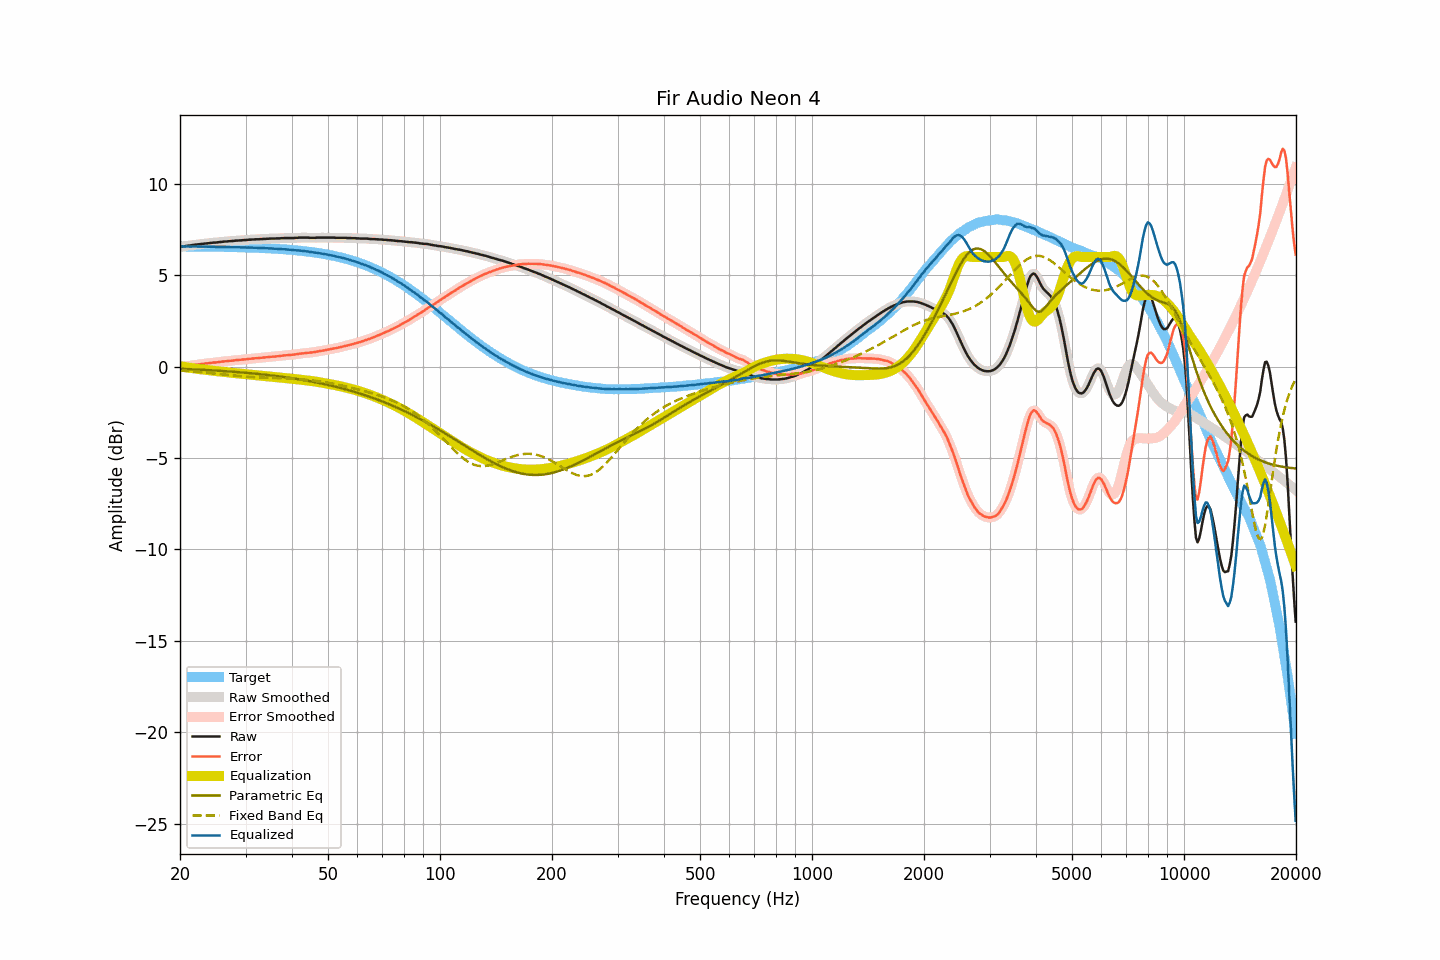

Source data for this figure (header and first rows):
frequency, raw, smoothed, error, error_smoothed, equalization, parametric_eq, fixed_band_eq, equalized_raw, equalized_smoothed, target
20.00, 6.55, 6.55, -0.03, -0.03, 0.03, -0.11, -0.21, 6.58, 6.58, 6.58
20.20, 6.57, 6.57, -0.01, -0.01, 0.01, -0.12, -0.22, 6.58, 6.58, 6.58
20.40, 6.58, 6.58, 0.00, 0.00, -0.00, -0.12, -0.22, 6.58, 6.58, 6.58
20.61, 6.59, 6.59, 0.01, 0.02, -0.02, -0.12, -0.23, 6.57, 6.58, 6.58
20.81, 6.61, 6.61, 0.03, 0.03, -0.03, -0.13, -0.24, 6.58, 6.58, 6.58
21.02, 6.62, 6.62, 0.04, 0.04, -0.04, -0.13, -0.24, 6.58, 6.58, 6.58
21.23, 6.63, 6.63, 0.05, 0.06, -0.06, -0.14, -0.25, 6.57, 6.58, 6.58
21.44, 6.64, 6.64, 0.07, 0.07, -0.07, -0.14, -0.26, 6.57, 6.57, 6.58
21.66, 6.66, 6.66, 0.09, 0.08, -0.08, -0.14, -0.26, 6.58, 6.58, 6.58
21.87, 6.67, 6.67, 0.10, 0.10, -0.09, -0.15, -0.27, 6.58, 6.58, 6.57
22.09, 6.68, 6.68, 0.11, 0.11, -0.11, -0.15, -0.28, 6.57, 6.58, 6.57
22.31, 6.69, 6.69, 0.12, 0.12, -0.12, -0.16, -0.28, 6.57, 6.57, 6.57
22.54, 6.70, 6.70, 0.13, 0.13, -0.13, -0.16, -0.29, 6.57, 6.57, 6.57
22.76, 6.71, 6.71, 0.14, 0.14, -0.14, -0.16, -0.30, 6.57, 6.57, 6.57
22.99, 6.72, 6.72, 0.15, 0.15, -0.15, -0.17, -0.31, 6.57, 6.57, 6.57
23.22, 6.73, 6.73, 0.16, 0.16, -0.16, -0.17, -0.32, 6.57, 6.57, 6.57
23.45, 6.74, 6.74, 0.17, 0.17, -0.17, -0.18, -0.32, 6.57, 6.57, 6.57
23.69, 6.75, 6.75, 0.18, 0.18, -0.18, -0.18, -0.33, 6.57, 6.57, 6.57
23.92, 6.76, 6.76, 0.20, 0.20, -0.19, -0.19, -0.34, 6.57, 6.57, 6.57
24.16, 6.77, 6.77, 0.21, 0.21, -0.21, -0.19, -0.35, 6.57, 6.57, 6.56
24.40, 6.78, 6.78, 0.22, 0.22, -0.21, -0.20, -0.36, 6.57, 6.57, 6.56
24.65, 6.79, 6.79, 0.23, 0.23, -0.23, -0.20, -0.37, 6.57, 6.56, 6.56
24.89, 6.79, 6.79, 0.23, 0.23, -0.24, -0.21, -0.38, 6.56, 6.56, 6.56
25.14, 6.80, 6.80, 0.24, 0.24, -0.25, -0.22, -0.39, 6.56, 6.56, 6.56
25.39, 6.81, 6.81, 0.25, 0.25, -0.26, -0.22, -0.39, 6.56, 6.55, 6.56
25.65, 6.82, 6.82, 0.26, 0.26, -0.27, -0.23, -0.40, 6.56, 6.56, 6.56
25.91, 6.83, 6.83, 0.28, 0.28, -0.27, -0.23, -0.41, 6.56, 6.56, 6.55
26.16, 6.84, 6.84, 0.29, 0.29, -0.28, -0.24, -0.42, 6.56, 6.56, 6.55
26.43, 6.85, 6.85, 0.30, 0.30, -0.29, -0.24, -0.43, 6.56, 6.55, 6.55
26.69, 6.85, 6.85, 0.30, 0.31, -0.30, -0.25, -0.44, 6.55, 6.55, 6.55
26.96, 6.86, 6.86, 0.31, 0.31, -0.31, -0.26, -0.45, 6.55, 6.55, 6.55
27.23, 6.87, 6.87, 0.32, 0.32, -0.32, -0.26, -0.46, 6.55, 6.54, 6.55
27.50, 6.87, 6.87, 0.33, 0.33, -0.33, -0.27, -0.47, 6.54, 6.54, 6.54
27.77, 6.88, 6.88, 0.34, 0.34, -0.34, -0.28, -0.48, 6.54, 6.54, 6.54
28.05, 6.89, 6.89, 0.35, 0.35, -0.35, -0.28, -0.49, 6.54, 6.54, 6.54
28.33, 6.90, 6.90, 0.36, 0.36, -0.36, -0.29, -0.50, 6.54, 6.54, 6.54
28.62, 6.90, 6.90, 0.36, 0.37, -0.37, -0.30, -0.51, 6.53, 6.54, 6.54
28.90, 6.91, 6.91, 0.38, 0.37, -0.37, -0.30, -0.51, 6.54, 6.53, 6.53
29.19, 6.91, 6.91, 0.38, 0.38, -0.38, -0.31, -0.52, 6.53, 6.53, 6.53
29.48, 6.92, 6.92, 0.39, 0.39, -0.39, -0.32, -0.53, 6.53, 6.53, 6.53
29.78, 6.93, 6.93, 0.40, 0.40, -0.40, -0.33, -0.54, 6.53, 6.53, 6.53
30.08, 6.93, 6.93, 0.41, 0.41, -0.41, -0.33, -0.54, 6.52, 6.52, 6.52
30.38, 6.94, 6.94, 0.42, 0.42, -0.42, -0.34, -0.55, 6.52, 6.52, 6.52
30.68, 6.95, 6.95, 0.43, 0.43, -0.43, -0.35, -0.56, 6.52, 6.52, 6.52
30.99, 6.95, 6.95, 0.44, 0.44, -0.44, -0.36, -0.56, 6.51, 6.52, 6.52
31.30, 6.96, 6.96, 0.45, 0.45, -0.45, -0.37, -0.57, 6.52, 6.51, 6.51
31.61, 6.96, 6.96, 0.45, 0.45, -0.45, -0.37, -0.58, 6.51, 6.51, 6.51
31.93, 6.97, 6.97, 0.46, 0.46, -0.46, -0.38, -0.58, 6.51, 6.51, 6.51
32.24, 6.97, 6.97, 0.47, 0.47, -0.47, -0.39, -0.59, 6.50, 6.50, 6.50
32.57, 6.97, 6.97, 0.47, 0.47, -0.48, -0.40, -0.59, 6.49, 6.50, 6.50
32.89, 6.98, 6.98, 0.49, 0.48, -0.48, -0.41, -0.59, 6.50, 6.49, 6.50
33.22, 6.98, 6.98, 0.49, 0.49, -0.49, -0.42, -0.60, 6.49, 6.49, 6.49
33.55, 6.99, 6.99, 0.50, 0.50, -0.50, -0.43, -0.60, 6.49, 6.49, 6.49
33.89, 6.99, 6.99, 0.51, 0.51, -0.51, -0.44, -0.60, 6.48, 6.48, 6.48
34.23, 7.00, 7.00, 0.52, 0.52, -0.52, -0.45, -0.61, 6.48, 6.48, 6.48
34.57, 7.00, 7.00, 0.53, 0.53, -0.53, -0.46, -0.61, 6.47, 6.48, 6.48
34.92, 7.01, 7.01, 0.54, 0.54, -0.54, -0.47, -0.61, 6.48, 6.47, 6.47
35.27, 7.01, 7.01, 0.54, 0.54, -0.54, -0.48, -0.62, 6.47, 6.47, 6.47
35.62, 7.01, 7.01, 0.55, 0.55, -0.55, -0.49, -0.62, 6.46, 6.46, 6.46
35.97, 7.01, 7.01, 0.55, 0.56, -0.56, -0.50, -0.62, 6.45, 6.45, 6.46
... 635 more rows
